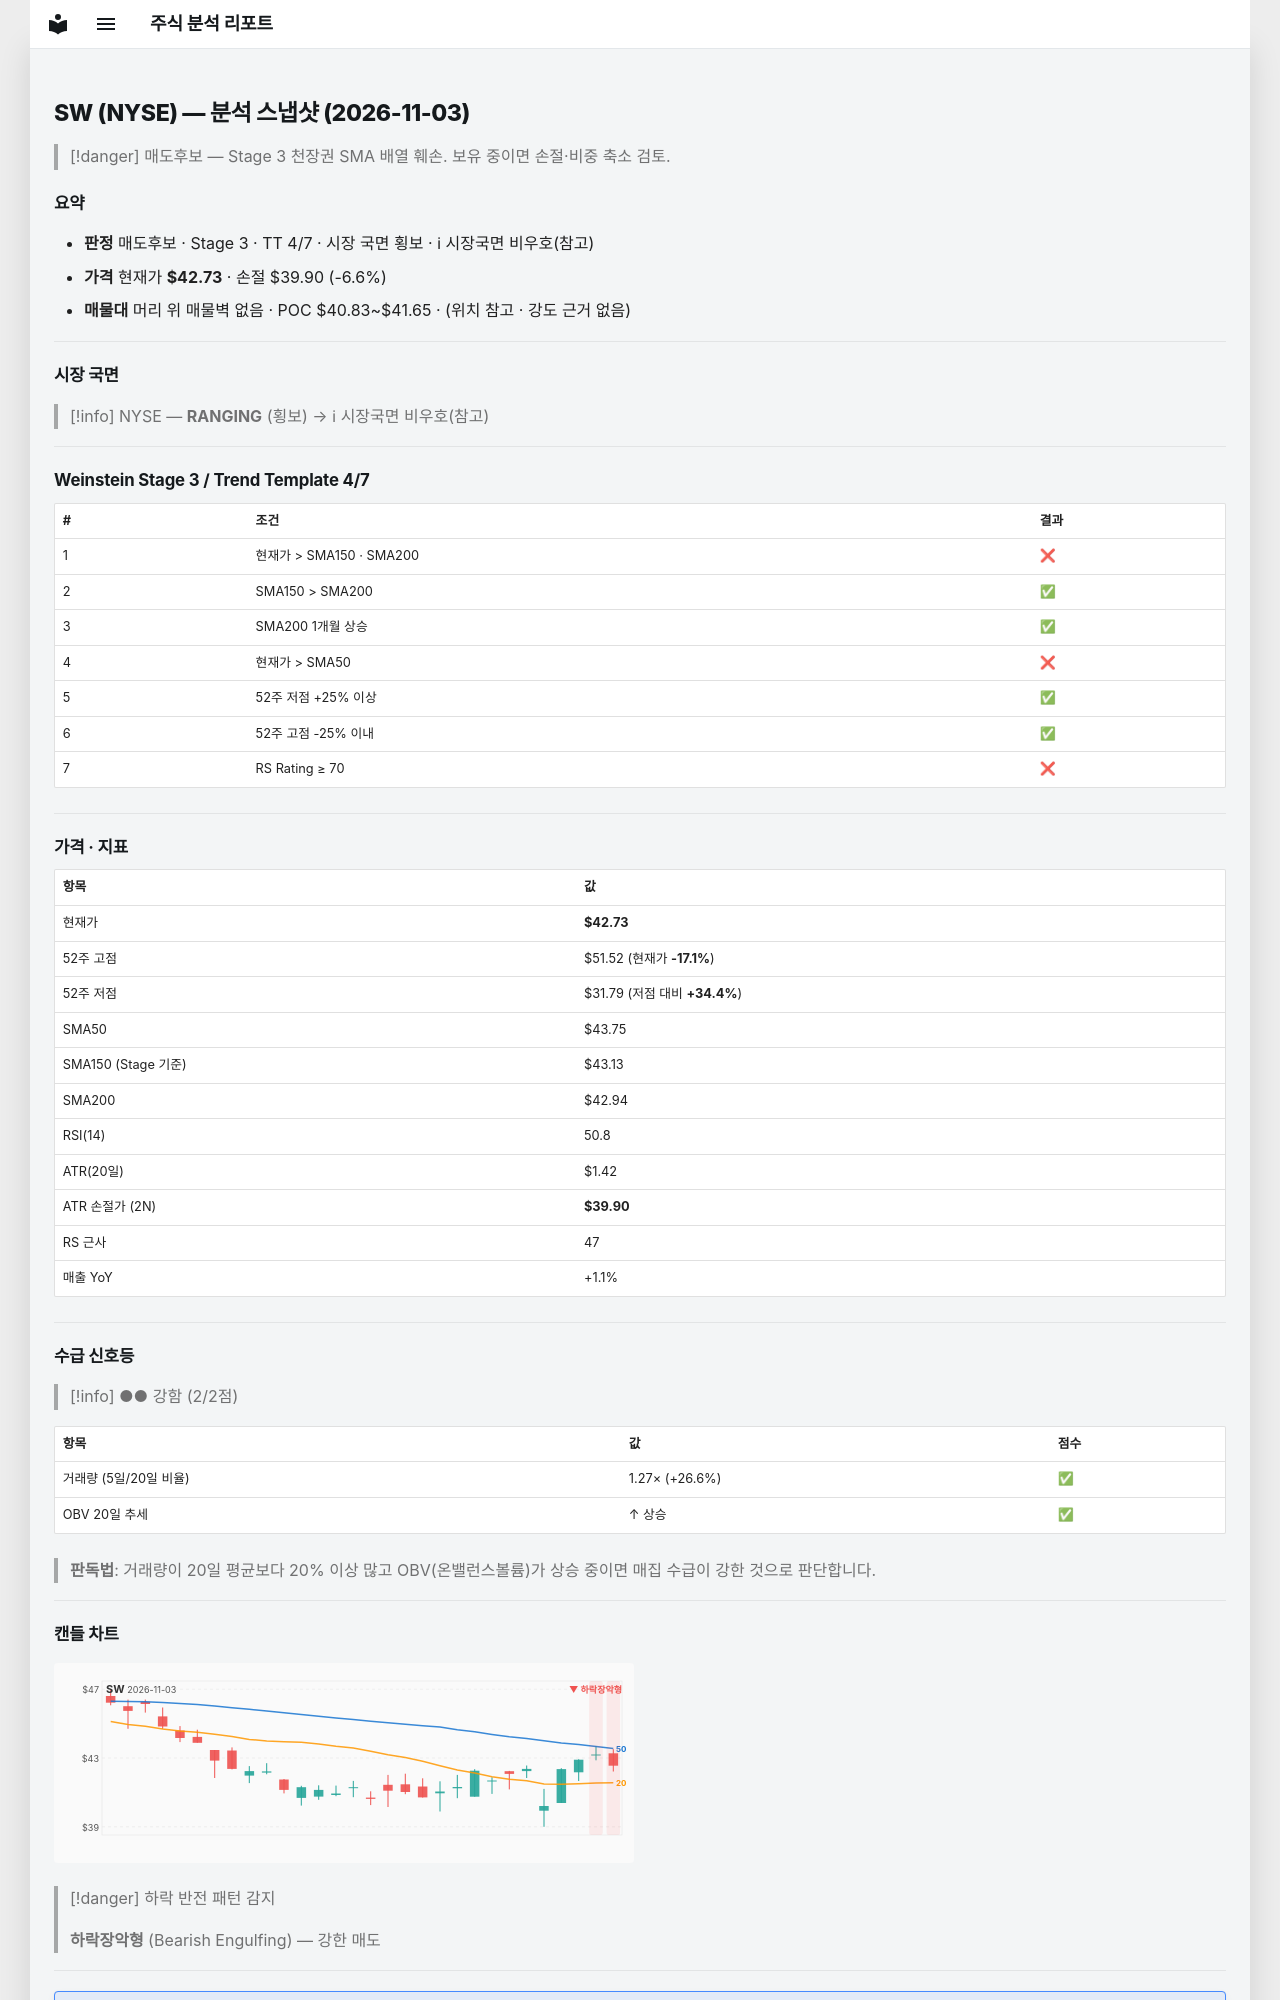

repository: soloandco/stock-reports · page: snapshots/SW-2026-11-03/index.html · generator: mkdocs

---
type: analysis-snapshot
title: SW 분석 스냅샷
ticker: SW
market: NYSE
created: 2026-11-03
updated: 2026-11-03
bar-date: 2026-11-03
verdict: 매도후보
real-rr: 2.75
sma50-gap-pct: -2.3
weekly-position: 저항대아래
weekly-overhead-price: 50.52
weekly-overhead-pct: 18.2
stage: 3
trend-template-score: 4
tt-max: 7
ma-set: sma-50-150-200
price: 42.72999954223633
stop-price: 39.89675712342464
market-regime: RANGING
supply-demand-score: 2/2
supply-demand-label: 강함
status: tracking
tags:
  - stock-agent
  - watchlist
  - SW
  - analysis
related:
  - "[[analysis-template]]"
---

# SW (NYSE) — 분석 스냅샷 (2026-11-03)

> [!danger] 매도후보 — Stage 3 천장권
> SMA 배열 훼손. 보유 중이면 손절·비중 축소 검토.

## 요약

- **판정** 매도후보 · Stage 3 · TT 4/7 · 시장 국면 횡보 · ℹ 시장국면 비우호(참고)
- **가격** 현재가 **$42.73** · 손절 $39.90 (-6.6%)
- **매물대** 머리 위 매물벽 없음 · POC $40.83~$41.65 · (위치 참고 · 강도 근거 없음)

---

## 시장 국면

> [!info] NYSE — **RANGING** (횡보) → ℹ 시장국면 비우호(참고)

---

## Weinstein Stage 3 / Trend Template 4/7

| # | 조건 | 결과 |
|---|------|------|
| 1 | 현재가 > SMA150 · SMA200 | ❌ |
| 2 | SMA150 > SMA200 | ✅ |
| 3 | SMA200 1개월 상승 | ✅ |
| 4 | 현재가 > SMA50 | ❌ |
| 5 | 52주 저점 +25% 이상 | ✅ |
| 6 | 52주 고점 -25% 이내 | ✅ |
| 7 | RS Rating ≥ 70 | ❌ |

---

## 가격 · 지표

| 항목 | 값 |
|------|---|
| 현재가 | **$42.73** |
| 52주 고점 | $51.52 (현재가 **-17.1%**) |
| 52주 저점 | $31.79 (저점 대비 **+34.4%**) |
| SMA50 | $43.75 |
| SMA150 (Stage 기준) | $43.13 |
| SMA200 | $42.94 |
| RSI(14) | 50.8 |
| ATR(20일) | $1.42 |
| ATR 손절가 (2N) | **$39.90** |
| RS 근사 | 47 |
| 매출 YoY | +1.1% |

---
## 수급 신호등

> [!info] ●● 강함 (2/2점)

| 항목 | 값 | 점수 |
|------|------|------|
| 거래량 (5일/20일 비율) | 1.27× (+26.6%) | ✅ |
| OBV 20일 추세 | ↑ 상승 | ✅ |

> **판독법**: 거래량이 20일 평균보다 20% 이상 많고 OBV(온밸런스볼륨)가 상승 중이면 매집 수급이 강한 것으로 판단합니다.

---
